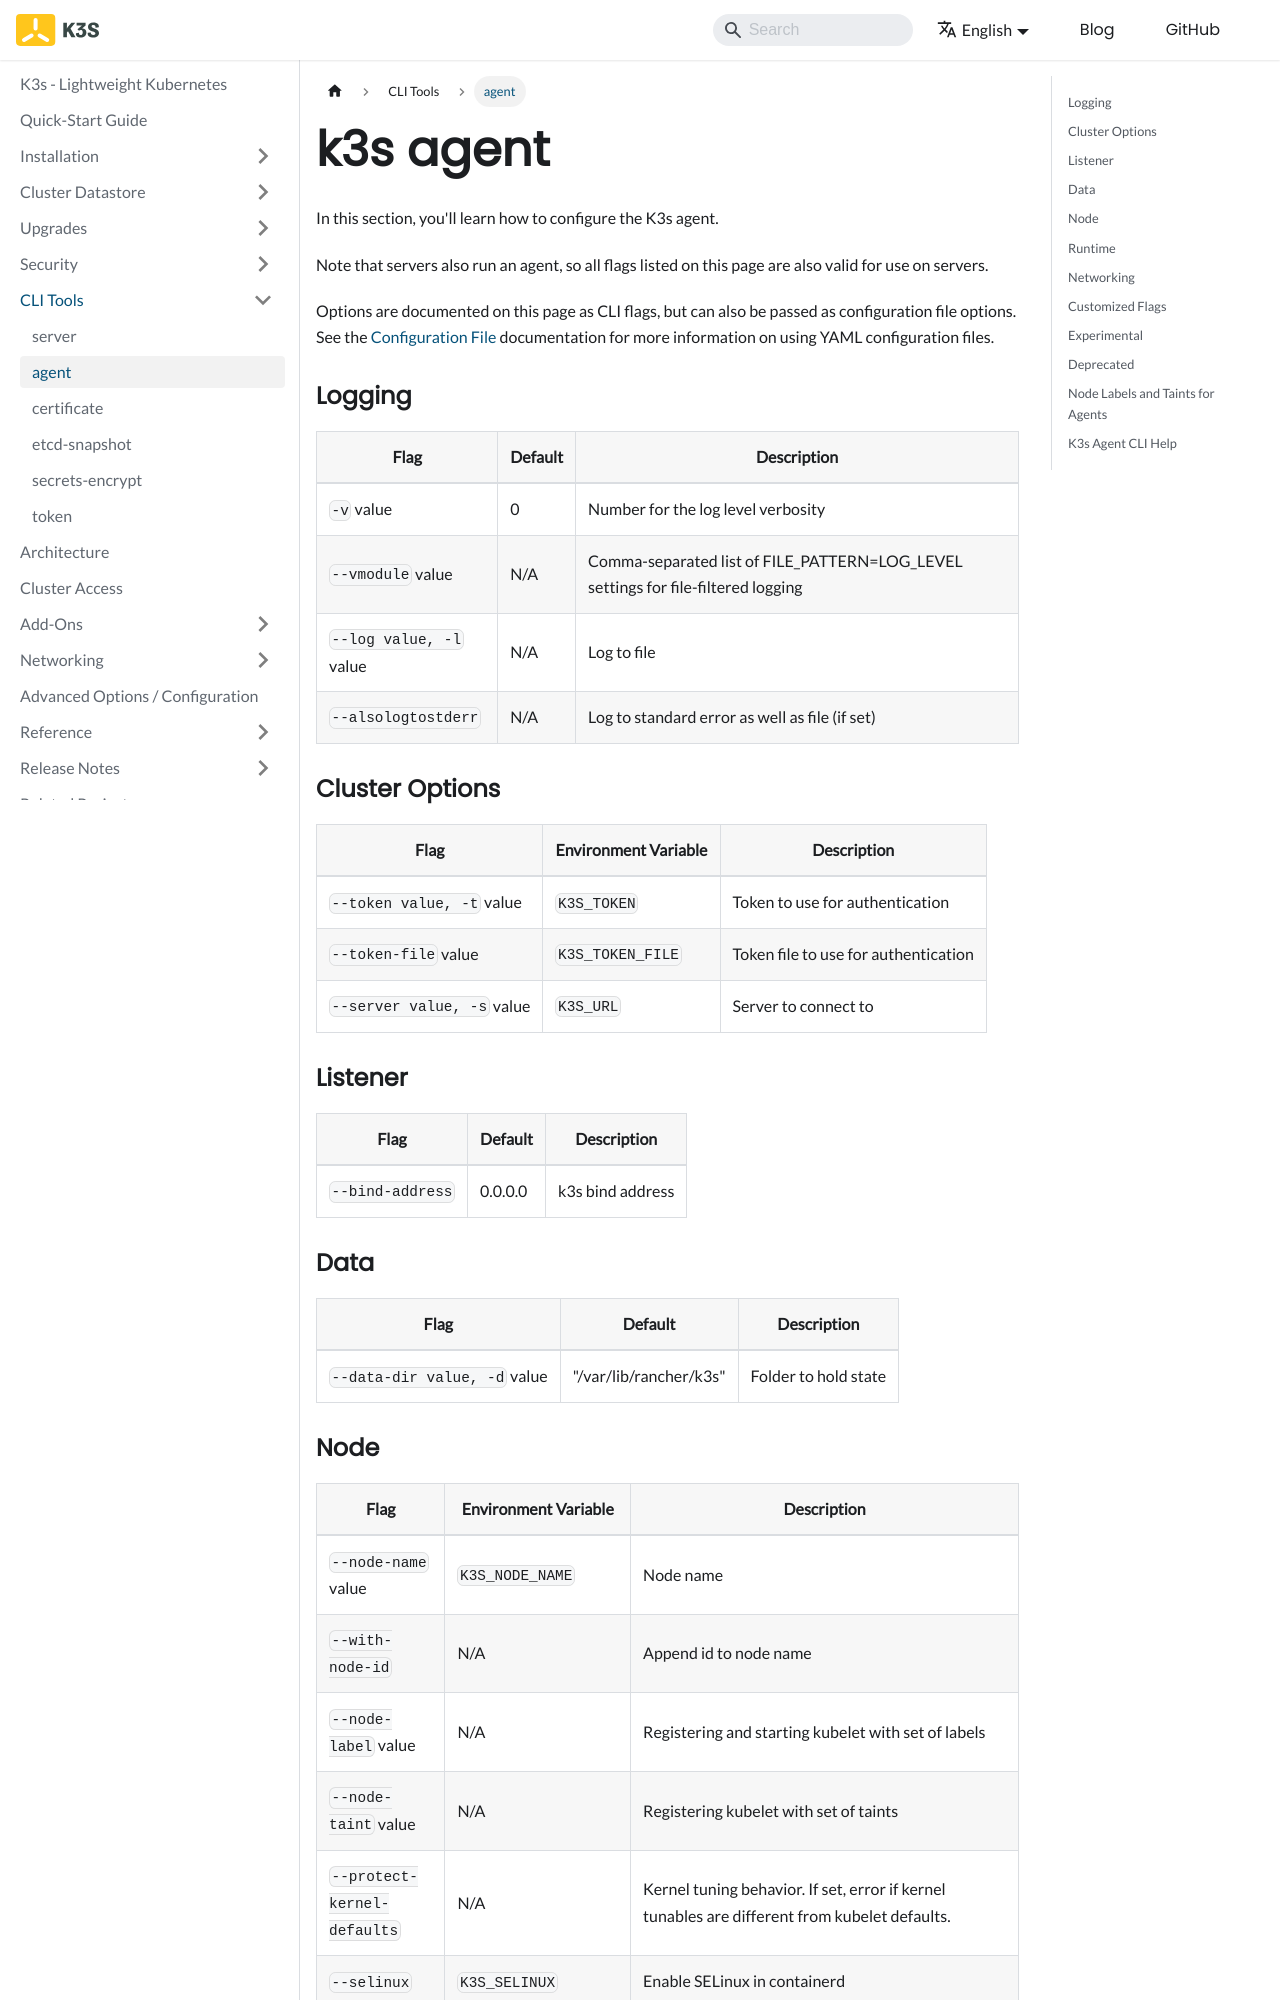

repository: k3s-io/docs · page: cli/agent.html · generator: docusaurus

---
title: agent
---

# k3s agent

In this section, you'll learn how to configure the K3s agent.

Note that servers also run an agent, so all flags listed on this page are also valid for use on servers.

Options are documented on this page as CLI flags, but can also be passed as configuration file options. See the [Configuration File](../installation/configuration.md#configuration-file) documentation for more information on using YAML configuration files.

### Logging

| Flag                    | Default | Description                                                          |
| ----------------------- | ------- | -------------------------------------------------------------------- |
| `-v` value              | 0       | Number for the log level verbosity                                   |
| `--vmodule` value       | N/A     | Comma-separated list of FILE_PATTERN=LOG_LEVEL settings for file-filtered logging |
| `--log value, -l` value | N/A     | Log to file                                                          |
| `--alsologtostderr`     | N/A     | Log to standard error as well as file (if set)                       |

### Cluster Options

| Flag                       | Environment Variable | Description                          |
| -------------------------- | -------------------- | ------------------------------------ |
| `--token value, -t` value  | `K3S_TOKEN`          | Token to use for authentication      |
| `--token-file` value       | `K3S_TOKEN_FILE`     | Token file to use for authentication |
| `--server value, -s` value | `K3S_URL`            | Server to connect to                 |

### Listener

| Flag |  Default | Description |
| --- |  --- | --- |
| `--bind-address` | 0.0.0.0 | k3s bind address  |

### Data

| Flag                         | Default                | Description          |
| ---------------------------- | ---------------------- | -------------------- |
| `--data-dir value, -d` value | "/var/lib/rancher/k3s" | Folder to hold state |

### Node

| Flag                        | Environment Variable | Description                                                                                   |
| --------------------------- | -------------------- | --------------------------------------------------------------------------------------------- |
| `--node-name` value         | `K3S_NODE_NAME`      | Node name                                                                                     |
| `--with-node-id`            | N/A                  | Append id to node name                                                                        |
| `--node-label` value        | N/A                  | Registering and starting kubelet with set of labels                                           |
| `--node-taint` value        | N/A                  | Registering kubelet with set of taints                                                        |
| `--protect-kernel-defaults` | N/A                  | Kernel tuning behavior. If set, error if kernel tunables are different from kubelet defaults. |
|   `--selinux` | `K3S_SELINUX` | Enable SELinux in containerd |
|   `--lb-server-port` value | `K3S_LB_SERVER_PORT` | Local port for supervisor client load-balancer. If the supervisor and apiserver are not colocated an additional port 1 less than this port will also be used for the apiserver client load-balancer. (default: 6444) |
